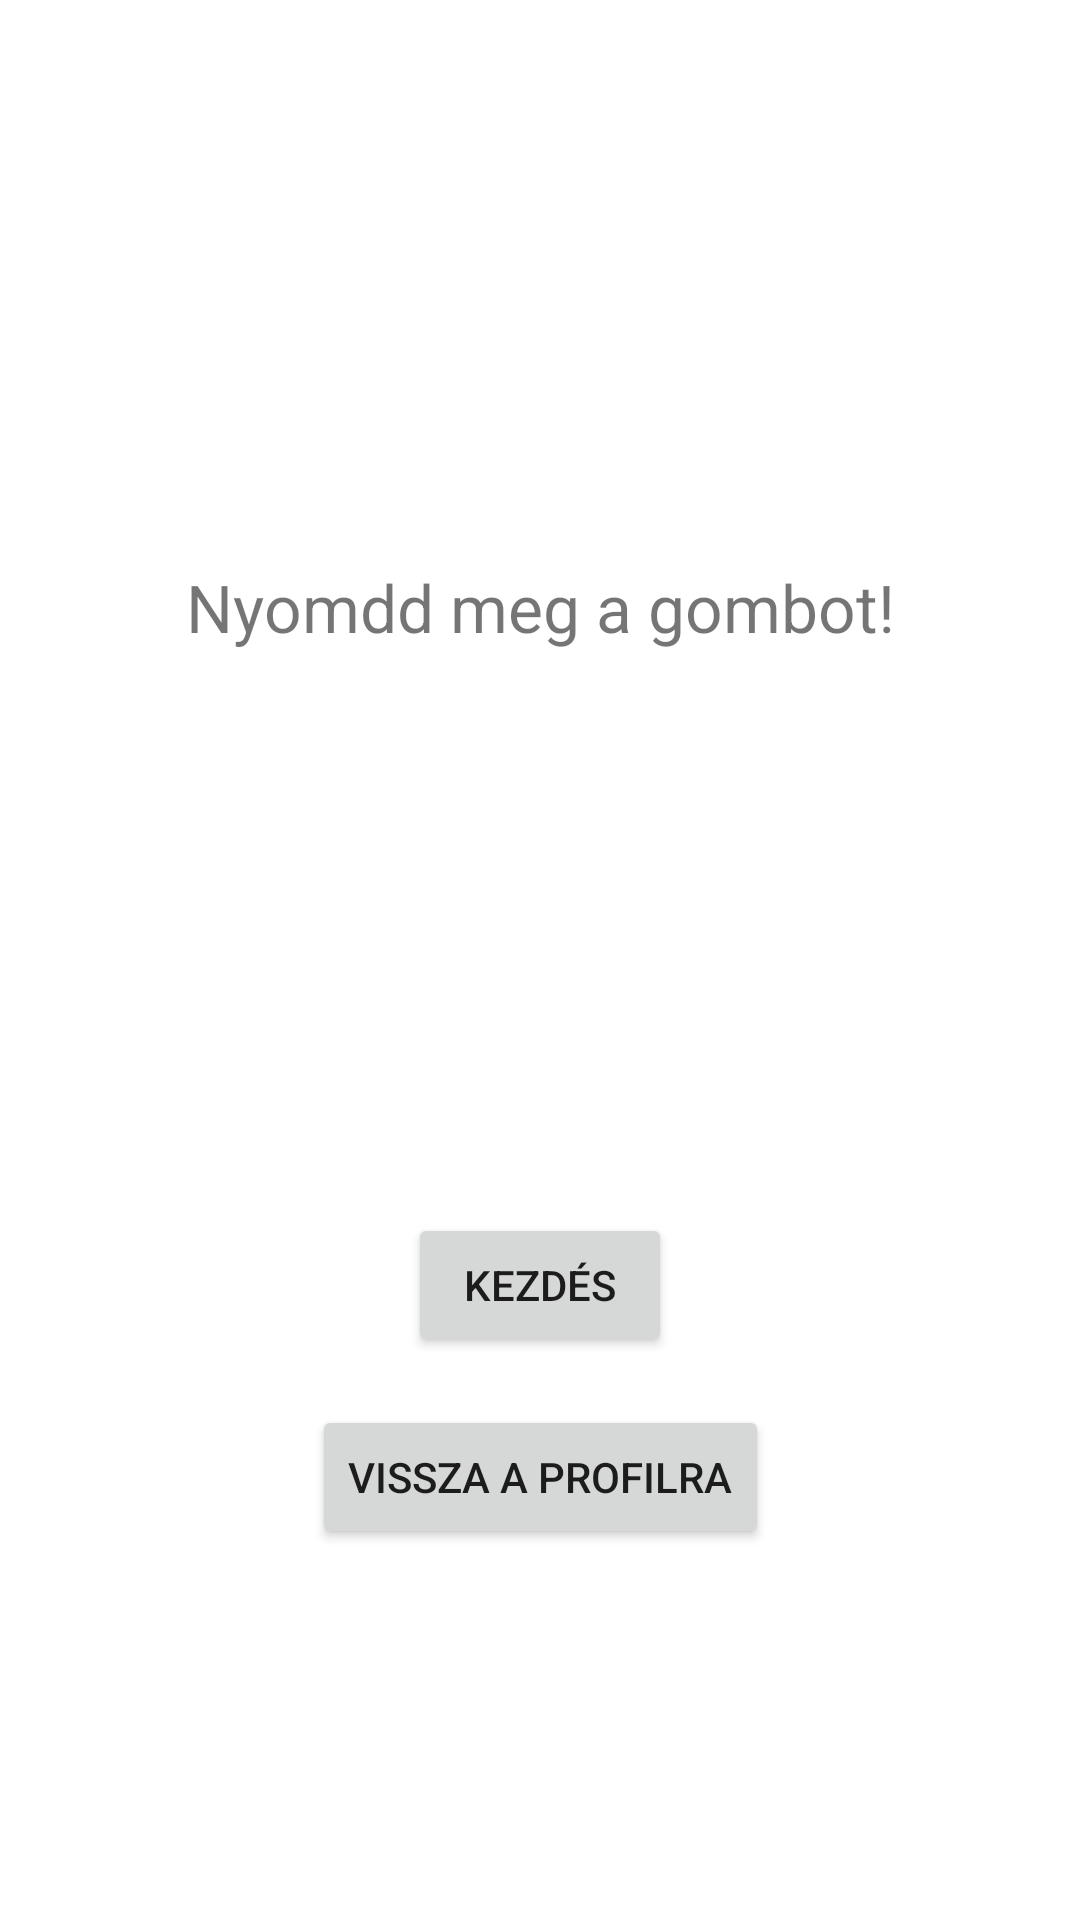

Layout XML and referenced resources for this Android screen:
<!-- AndroidManifest.xml: application theme Theme.ReflexGame -->
<!-- res/layout/activity_game.xml -->
<?xml version="1.0" encoding="utf-8"?>
<androidx.constraintlayout.widget.ConstraintLayout
    xmlns:android="http://schemas.android.com/apk/res/android"
    xmlns:app="http://schemas.android.com/apk/res-auto"
    android:id="@+id/gameLayout"
    android:layout_width="match_parent"
    android:layout_height="match_parent"
    android:background="@android:color/white"
    android:padding="24dp">

    <TextView
        android:id="@+id/resultText"
        android:layout_width="wrap_content"
        android:layout_height="wrap_content"
        android:text="Nyomdd meg a gombot!"
        android:textSize="22sp"
        android:visibility="visible"
        app:layout_constraintTop_toTopOf="parent"
        app:layout_constraintBottom_toTopOf="@id/startButton"
        app:layout_constraintStart_toStartOf="parent"
        app:layout_constraintEnd_toEndOf="parent"
        android:layout_marginBottom="24dp"/>

    <Button
        android:id="@+id/startButton"
        android:layout_width="wrap_content"
        android:layout_height="wrap_content"
        android:text="Kezdés"
        app:layout_constraintTop_toBottomOf="@id/resultText"
        app:layout_constraintBottom_toBottomOf="parent"
        app:layout_constraintStart_toStartOf="parent"
        app:layout_constraintEnd_toEndOf="parent" />

    <Button
        android:id="@+id/backToProfileBtn"
        android:layout_width="wrap_content"
        android:layout_height="wrap_content"
        android:text="Vissza a profilra"
        app:layout_constraintTop_toBottomOf="@id/startButton"
        app:layout_constraintStart_toStartOf="parent"
        app:layout_constraintEnd_toEndOf="parent"
        android:layout_marginTop="16dp" />
</androidx.constraintlayout.widget.ConstraintLayout>
<!-- resources referenced by this layout -->
<resources>
  <style name="Theme.ReflexGame" parent="Theme.MaterialComponents.DayNight.DarkActionBar">
          
          <item name="colorPrimary">@color/purple_500</item>
          <item name="colorPrimaryVariant">@color/purple_700</item>
          <item name="colorOnPrimary">@color/white</item>
          
          <item name="colorSecondary">@color/teal_200</item>
          <item name="colorSecondaryVariant">@color/teal_700</item>
          <item name="colorOnSecondary">@color/black</item>
          
          <item name="android:statusBarColor">?attr/colorPrimaryVariant</item>
          
      </style>
  <!-- not gathered from this repository: default colours our renderer supplied (Android Studio template values) -->
  <color name="purple_500">#FF6200EE</color>
  <color name="purple_700">#FF3700B3</color>
  <color name="teal_200">#FF03DAC5</color>
  <color name="teal_700">#FF018786</color>
  <color name="black">#FF000000</color>
  <color name="white">#FFFFFFFF</color>
</resources>
